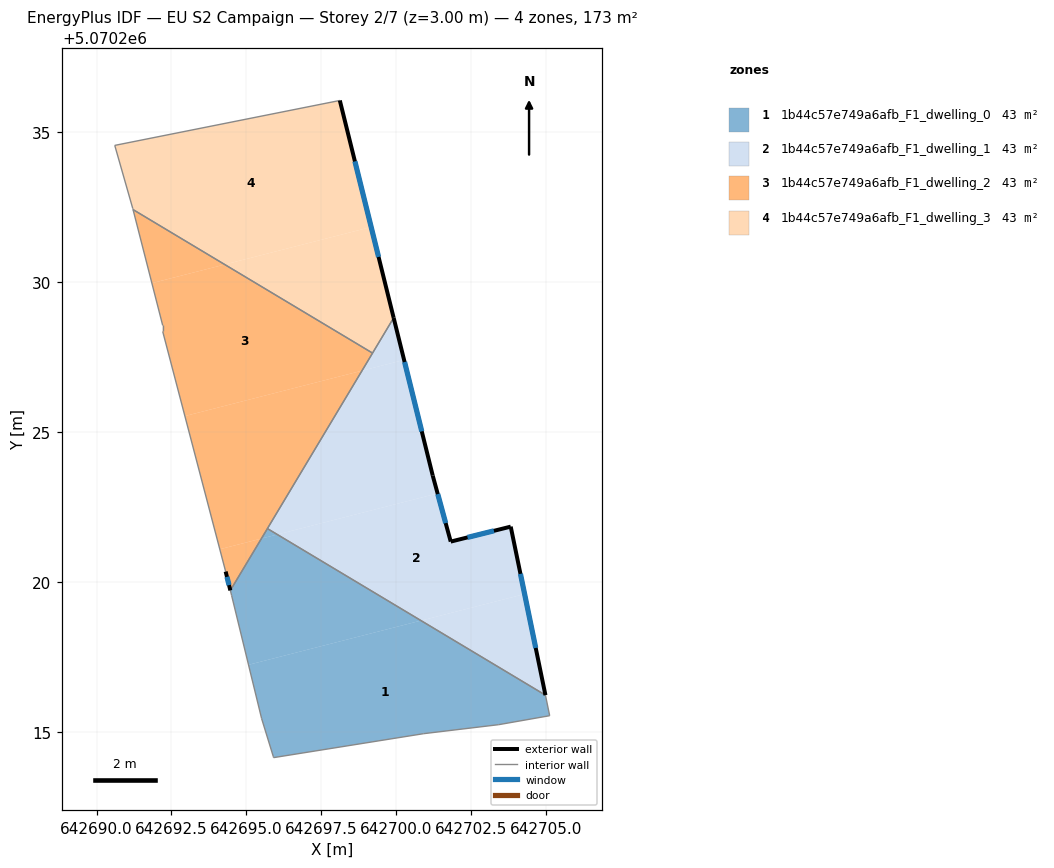
=== STOREY PLAN SPEC (per zone: floor XY polygon, exterior-wall plan segments, windows/doors) ===
zone 1: 1b44c57e749a6afb_F1_dwelling_0  (43.1 m²)
  floor: (642705.11, 5070215.54) (642704.97, 5070216.22) (642700.82, 5070218.71) (642695.07, 5070217.23) (642695.51, 5070215.44) (642695.89, 5070214.18) (642695.91, 5070214.14) (642700.91, 5070214.94) (642703.41, 5070215.24)
  floor: (642700.82, 5070218.71) (642696.03, 5070221.58) (642695.50, 5070221.44) (642694.46, 5070219.71) (642694.51, 5070219.54) (642695.07, 5070217.23)
  floor: (642696.03, 5070221.58) (642695.70, 5070221.78) (642695.50, 5070221.44)
  interior walls: 10
zone 2: 1b44c57e749a6afb_F1_dwelling_1  (43.1 m²)
  floor: (642704.28, 5070219.59) (642703.81, 5070221.84) (642701.81, 5070221.34) (642701.37, 5070222.95) (642696.03, 5070221.58) (642700.82, 5070218.71)
  floor: (642704.97, 5070216.22) (642704.28, 5070219.59) (642700.82, 5070218.71)
  floor: (642701.37, 5070222.95) (642701.21, 5070223.54) (642700.26, 5070227.40) (642698.85, 5070227.04) (642695.70, 5070221.78) (642696.03, 5070221.58)
  floor: (642700.26, 5070227.40) (642699.91, 5070228.80) (642698.85, 5070227.04)
  exterior wall: (642703.81, 5070221.84) – (642704.97, 5070216.22)  [5.7 m]
    window: (642704.14, 5070220.27) – (642704.65, 5070217.80)  [3.3 m²]
  exterior wall: (642699.91, 5070228.80) – (642701.21, 5070223.54)  [5.4 m]
    window: (642700.27, 5070227.33) – (642700.85, 5070225.02)  [3.1 m²]
  exterior wall: (642701.21, 5070223.54) – (642701.81, 5070221.34)  [2.3 m]
    window: (642701.38, 5070222.93) – (642701.64, 5070221.96)  [1.3 m²]
  exterior wall: (642701.81, 5070221.34) – (642703.81, 5070221.84)  [2.1 m]
    window: (642702.37, 5070221.48) – (642703.25, 5070221.70)  [1.2 m²]
  interior walls: 3
zone 3: 1b44c57e749a6afb_F1_dwelling_2  (43.1 m²)
  floor: (642695.50, 5070221.44) (642698.85, 5070227.04) (642692.95, 5070225.53) (642694.11, 5070221.09)
  floor: (642698.85, 5070227.04) (642699.20, 5070227.63) (642694.28, 5070230.58) (642691.85, 5070229.96) (642692.21, 5070228.55) (642692.21, 5070228.35) (642692.95, 5070225.53)
  floor: (642694.28, 5070230.58) (642691.22, 5070232.41) (642691.85, 5070229.96)
  floor: (642694.46, 5070219.71) (642695.50, 5070221.44) (642694.11, 5070221.09) (642694.31, 5070220.34)
  exterior wall: (642694.46, 5070219.71) – (642694.31, 5070220.34)  [0.6 m]
    window: (642694.42, 5070219.89) – (642694.35, 5070220.17)  [0.4 m²]
  interior walls: 6
zone 4: 1b44c57e749a6afb_F1_dwelling_3  (43.1 m²)
  floor: (642699.20, 5070227.63) (642699.91, 5070228.80) (642699.16, 5070231.83) (642694.28, 5070230.58)
  floor: (642699.16, 5070231.83) (642698.11, 5070236.05) (642690.61, 5070234.55) (642691.21, 5070232.45) (642691.22, 5070232.41) (642694.28, 5070230.58)
  exterior wall: (642698.11, 5070236.05) – (642699.91, 5070228.80)  [7.5 m]
    window: (642698.62, 5070234.02) – (642699.41, 5070230.84)  [4.3 m²]
  interior walls: 5

=== DERIVED (storey summary) ===
Building: EU S2 Campaign
Storey: 2 of 7  (floor level z = 3.00 m)
Storey gross floor area: 172.5 m²
Zones on this storey: 4
  - 1b44c57e749a6afb_F1_dwelling_0: floor 43.1 m²
  - 1b44c57e749a6afb_F1_dwelling_1: floor 43.1 m²; exterior wall 15.5 m (46.5 m²); 4 window(s) 9.0 m²; WWR 19.3%
  - 1b44c57e749a6afb_F1_dwelling_2: floor 43.1 m²; exterior wall 0.6 m (1.9 m²); 1 window(s) 0.4 m²; WWR 19.3%
  - 1b44c57e749a6afb_F1_dwelling_3: floor 43.1 m²; exterior wall 7.5 m (22.4 m²); 1 window(s) 4.3 m²; WWR 19.3%
Zone adjacency (shared interzone walls):
  - 1b44c57e749a6afb_F1_dwelling_0 ↔ 1b44c57e749a6afb_F1_dwelling_1
  - 1b44c57e749a6afb_F1_dwelling_0 ↔ 1b44c57e749a6afb_F1_dwelling_2
  - 1b44c57e749a6afb_F1_dwelling_1 ↔ 1b44c57e749a6afb_F1_dwelling_2
  - 1b44c57e749a6afb_F1_dwelling_1 ↔ 1b44c57e749a6afb_F1_dwelling_3
  - 1b44c57e749a6afb_F1_dwelling_2 ↔ 1b44c57e749a6afb_F1_dwelling_3